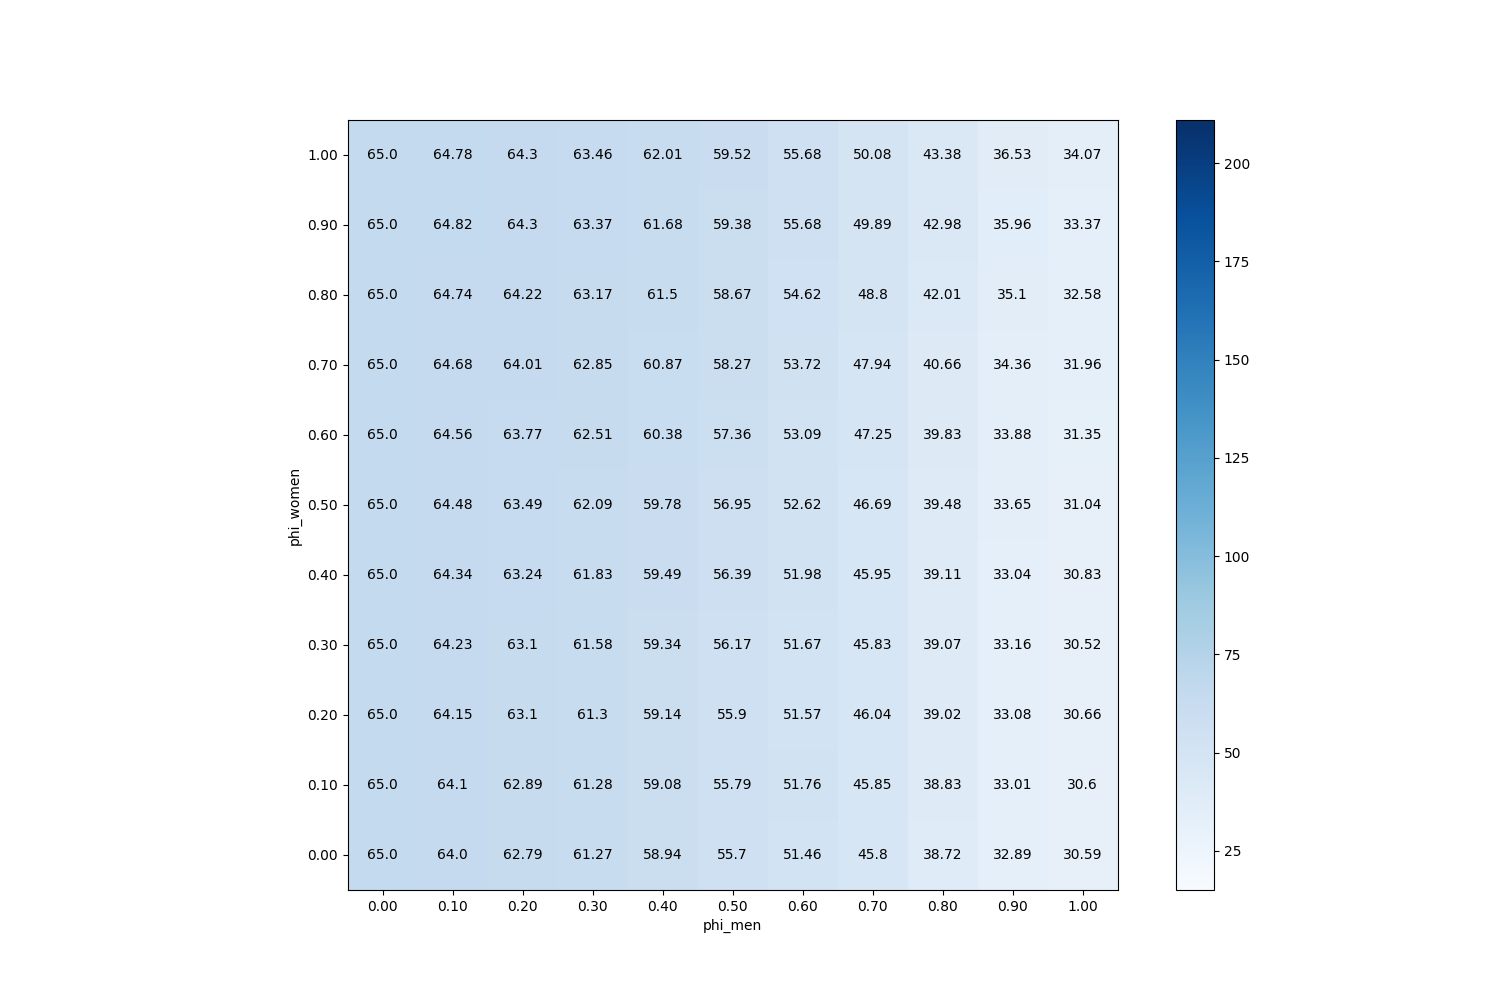

The table this chart was drawn from, first rows:
phi_men, phi_women
(0.0, 0.0), 65
(0.1, 0.0), 64
(0.2, 0.0), 62.79
(0.3, 0.0), 61.27
(0.4, 0.0), 58.94
(0.5, 0.0), 55.7
(0.6, 0.0), 51.46
(0.7, 0.0), 45.8
(0.8, 0.0), 38.72
(0.9, 0.0), 32.89
(1.0, 0.0), 30.59
(0.0, 0.1), 65
(0.1, 0.1), 64.1
(0.2, 0.1), 62.89
(0.3, 0.1), 61.28
(0.4, 0.1), 59.08
(0.5, 0.1), 55.79
(0.6, 0.1), 51.76
(0.7, 0.1), 45.85
(0.8, 0.1), 38.83
(0.9, 0.1), 33.01
(1.0, 0.1), 30.6
(0.0, 0.2), 65
(0.1, 0.2), 64.15
(0.2, 0.2), 63.1
(0.3, 0.2), 61.3
(0.4, 0.2), 59.14
(0.5, 0.2), 55.9
(0.6, 0.2), 51.57
(0.7, 0.2), 46.04
(0.8, 0.2), 39.02
(0.9, 0.2), 33.08
(1.0, 0.2), 30.66
(0.0, 0.3), 65
(0.1, 0.3), 64.23
(0.2, 0.3), 63.1
(0.3, 0.3), 61.58
(0.4, 0.3), 59.34
(0.5, 0.3), 56.17
(0.6, 0.3), 51.67
(0.7, 0.3), 45.83
(0.8, 0.3), 39.07
(0.9, 0.3), 33.16
(1.0, 0.3), 30.52
(0.0, 0.4), 65
(0.1, 0.4), 64.34
(0.2, 0.4), 63.24
(0.3, 0.4), 61.83
(0.4, 0.4), 59.49
(0.5, 0.4), 56.39
(0.6, 0.4), 51.98
(0.7, 0.4), 45.95
(0.8, 0.4), 39.11
(0.9, 0.4), 33.04
(1.0, 0.4), 30.83
(0.0, 0.5), 65
(0.1, 0.5), 64.48
(0.2, 0.5), 63.49
(0.3, 0.5), 62.09
(0.4, 0.5), 59.78
... 61 more rows
